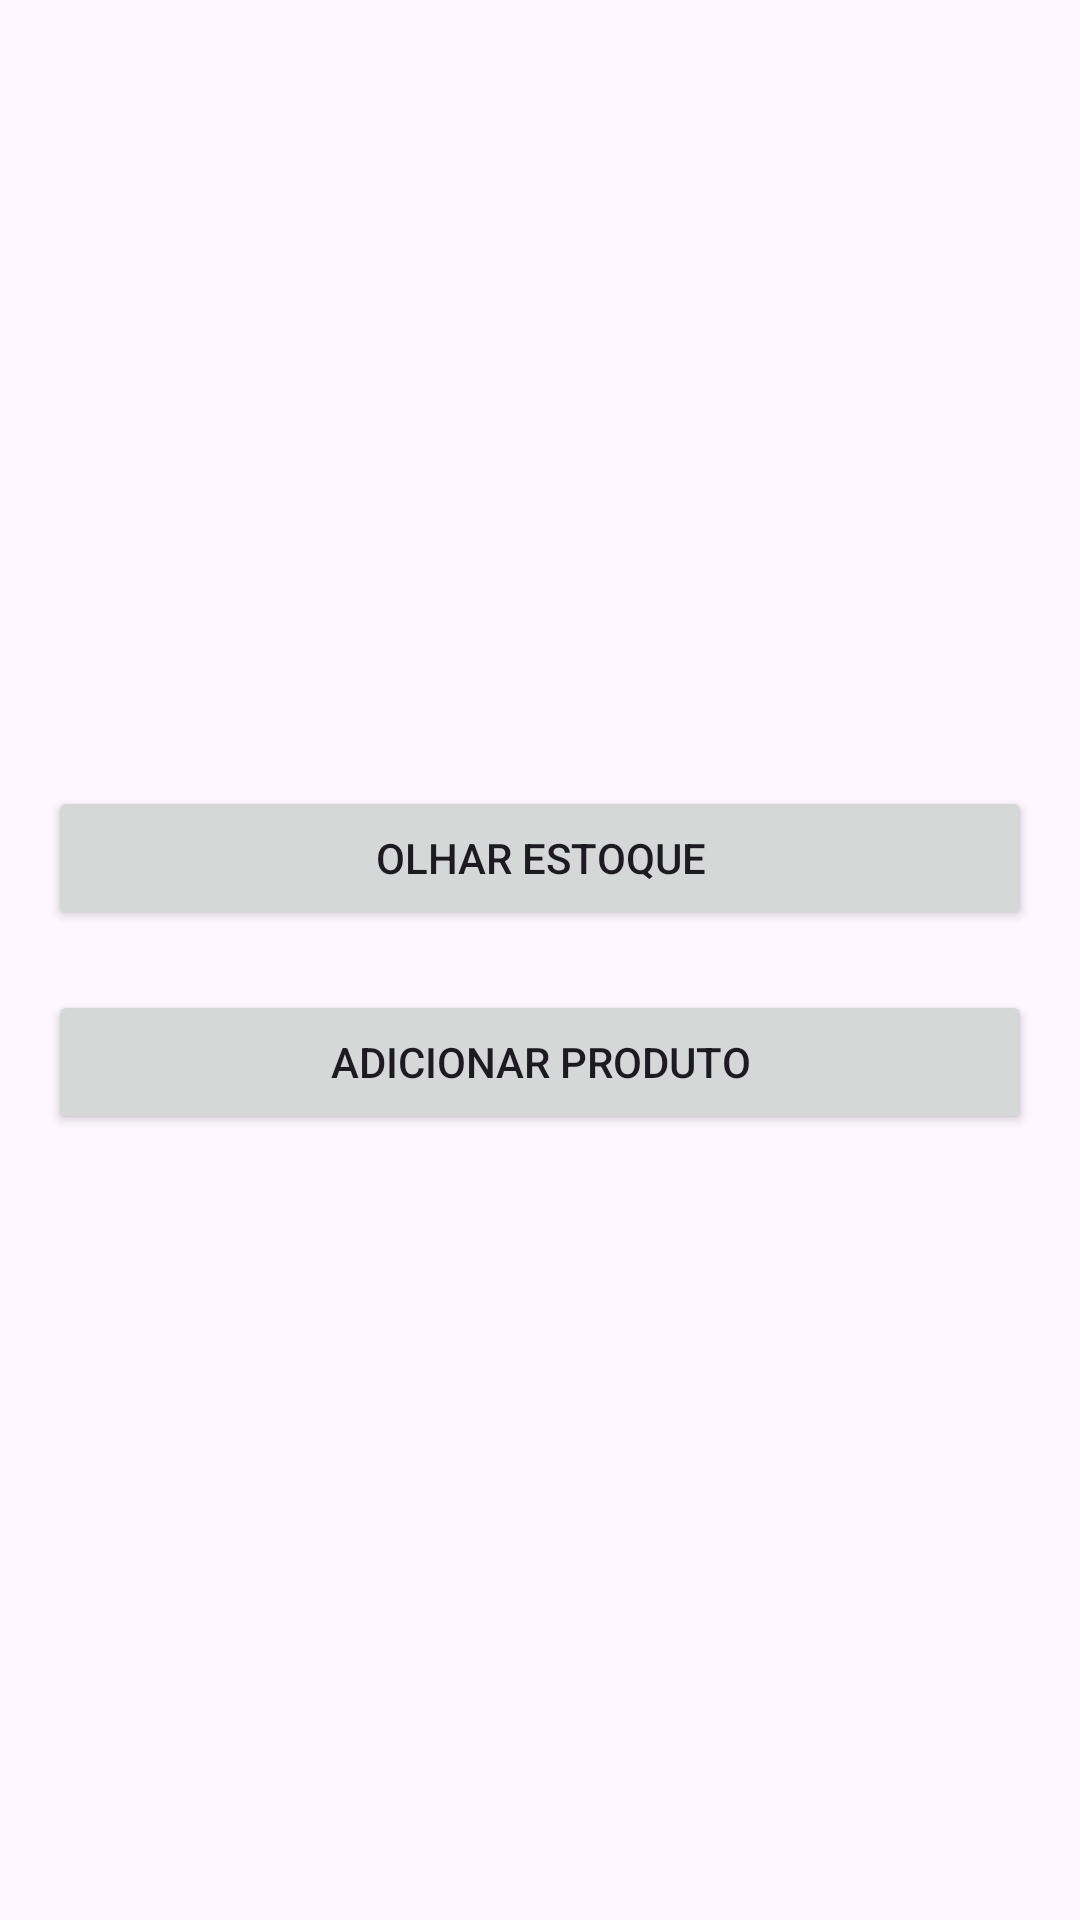

This screen was rendered from an Android layout file. Write that file and the resources it references.
<!-- AndroidManifest.xml: application theme Theme.GestaoDeEstoque -->
<!-- res/layout/activity_main.xml -->
<?xml version="1.0" encoding="utf-8"?>
<LinearLayout xmlns:android="http://schemas.android.com/apk/res/android"
    android:layout_width="match_parent"
    android:layout_height="match_parent"
    android:orientation="vertical"
    android:gravity="center"
    android:padding="16dp">

    <Button
        android:id="@+id/buttonOlharEstoque"
        android:layout_width="match_parent"
        android:layout_height="wrap_content"
        android:text="Olhar Estoque" />

    <Button
        android:id="@+id/buttonAdicionarProduto"
        android:layout_width="match_parent"
        android:layout_height="wrap_content"
        android:text="Adicionar Produto"
        android:layout_marginTop="20dp" />

</LinearLayout>
<!-- resources referenced by this layout -->
<resources>
  <style name="Theme.GestaoDeEstoque" parent="Base.Theme.GestaoDeEstoque" />
  <style name="Base.Theme.GestaoDeEstoque" parent="Theme.Material3.DayNight.NoActionBar">
          
          
      </style>
</resources>
